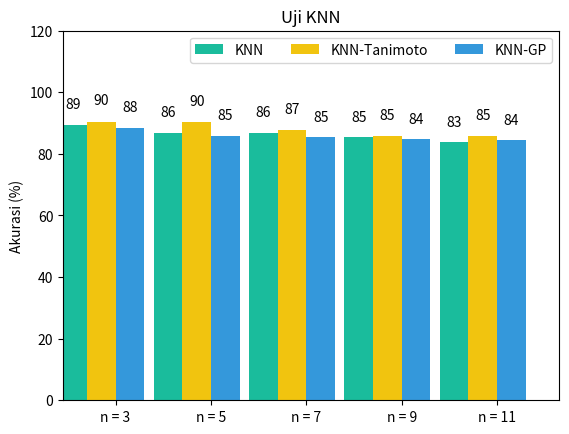

This figure's Python source:
import numpy as np
import matplotlib.pyplot as plt

N = 9
ind = np.arange(N)  # the x locations for the groups
width = 3     # the width of the bars

fig = plt.figure()
ax = fig.add_subplot(111)

KNN = [89.22,86.82,86.82,85.33,83.84]
rects1 = ax.bar([1, 11, 21, 31,41], KNN, width, color='#1abc9c')

KNN_Tanimoto = [90.43,90.42,87.73,85.93,85.93]
rects2 = ax.bar([4,14,24,34,44], KNN_Tanimoto, width, color='#f1c40f')

KNN_GP = [88.32,85.92,85.33,84.74,84.44]
rects3 = ax.bar([7, 17, 27,37,47], KNN_GP, width, color='#3498db')

# add some text for labels, title and axes ticks
ax.set_ylabel('Akurasi (%)')
ax.set_title('Uji KNN')
ax.set_xticks([5.5, 15.5, 25.5, 35.5, 45.5])
ax.set_xticklabels(('n = 3', 'n = 5', 'n = 7', 'n = 9', 'n = 11'))

ax.legend((rects1[0], rects2[0], rects3[0]),
          ('KNN', 'KNN-Tanimoto', 'KNN-GP'), ncol=3)

def autolabel(rects):
    for rect in rects:
        h = rect.get_height()
        ax.text(rect.get_x()+rect.get_width()/2.0, 1.05*h, '%d'%int(h),
                ha='center', va='bottom')

autolabel(rects1)
autolabel(rects2)
autolabel(rects3)

plt.ylim(0, 120)
plt.xlim(0, 52)


plt.show()